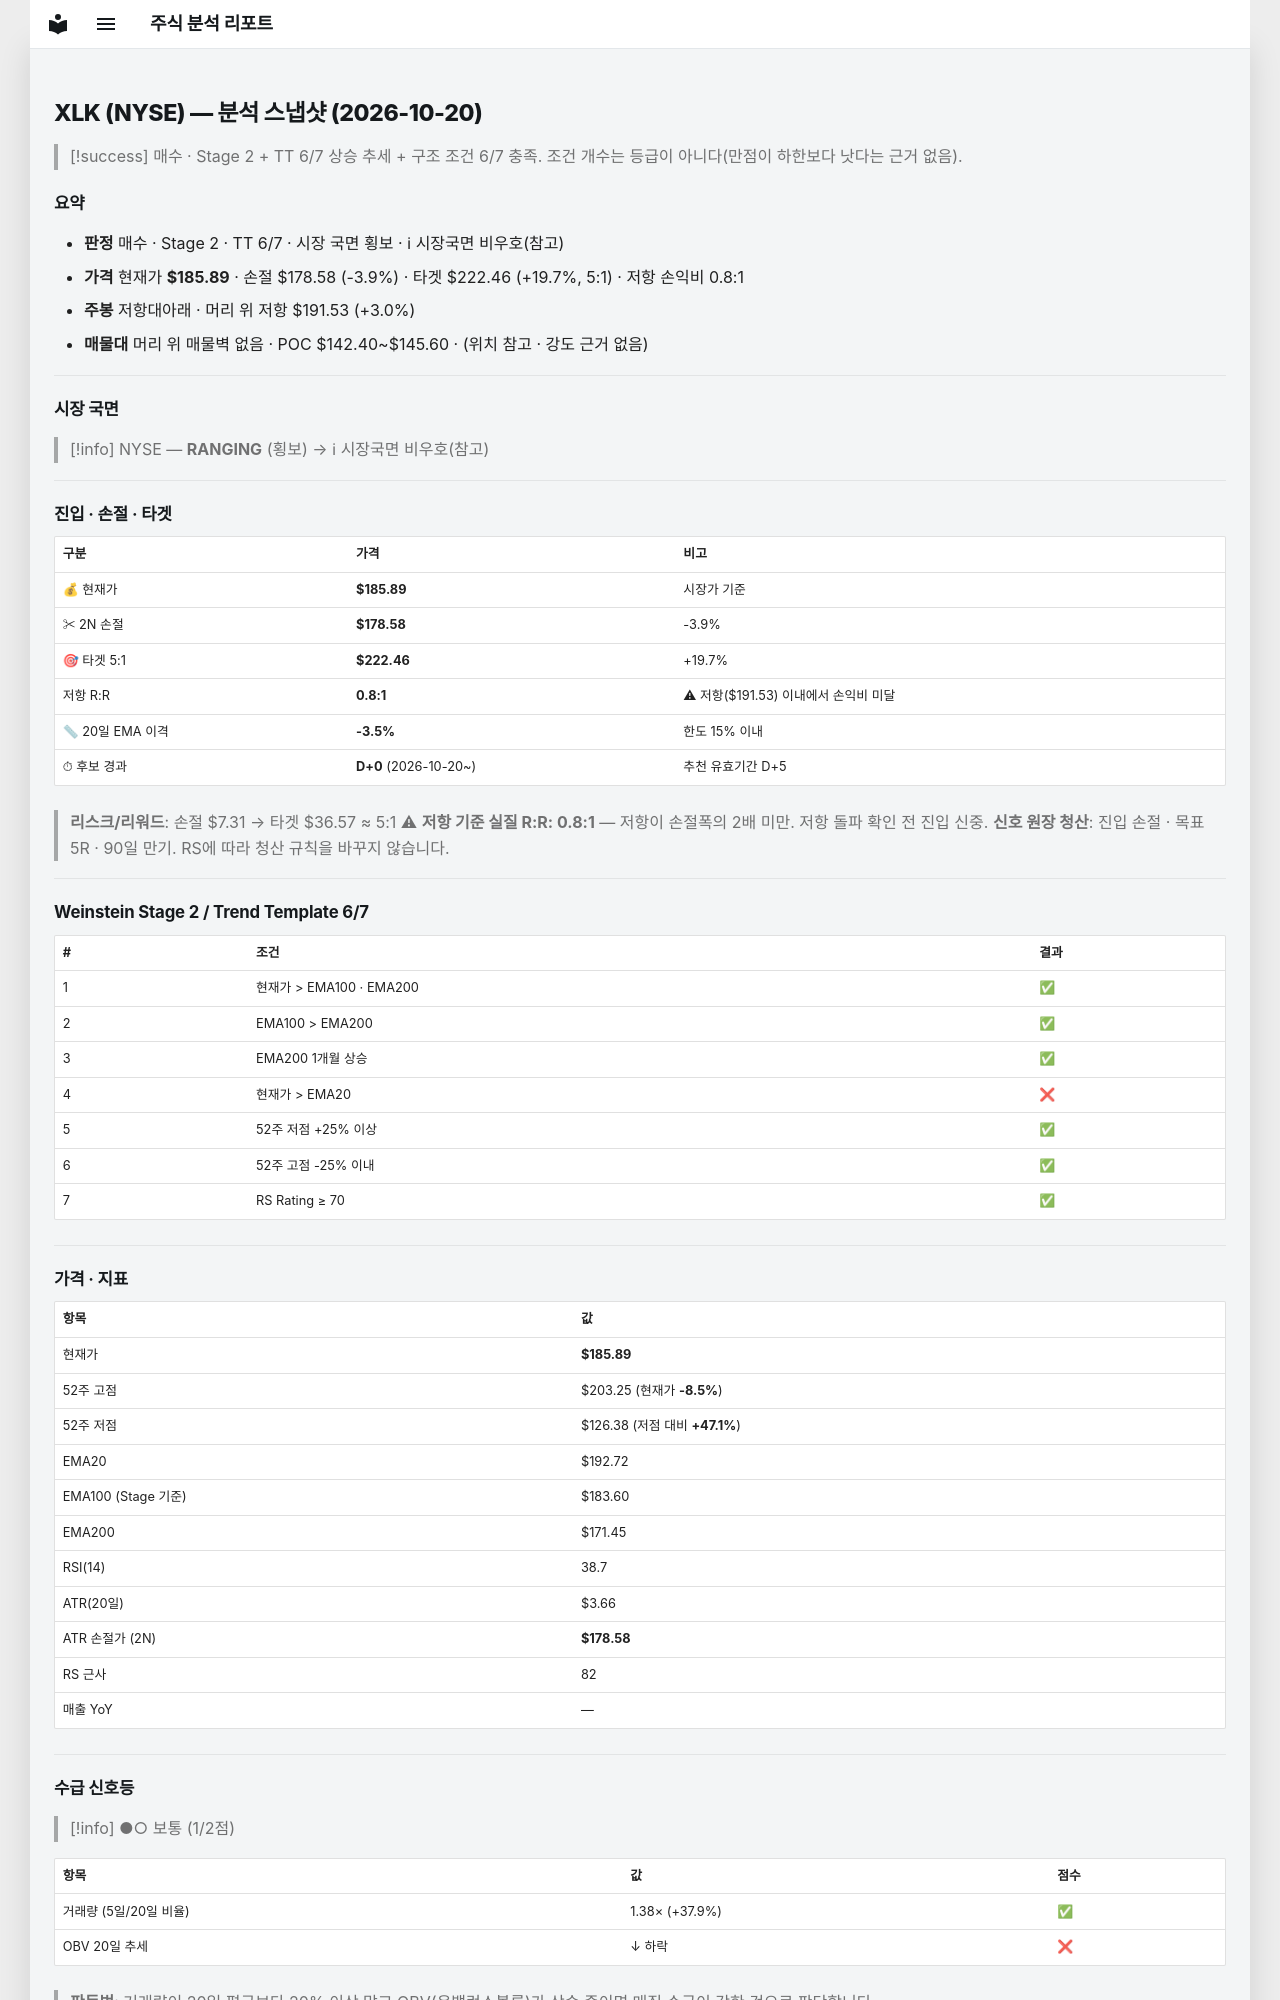

repository: soloandco/stock-reports · page: snapshots/XLK-2026-10-20/index.html · generator: mkdocs

---
type: analysis-snapshot
title: XLK 분석 스냅샷
ticker: XLK
market: NYSE
created: 2026-10-20
updated: 2026-10-20
bar-date: 2026-10-19
verdict: 매수관찰
real-rr: 0.77
sma50-gap-pct: -3.5
candidate-days: 0
candidate-since: 2026-10-20
weekly-position: 저항대아래
weekly-overhead-price: 191.53
weekly-overhead-pct: 3.0
stage: 2
trend-template-score: 6
tt-max: 7
ma-set: ema-20-100-200
price: 185.88999938964844
stop-price: 178.5758558031299
market-regime: RANGING
supply-demand-score: 1/2
supply-demand-label: 보통
status: tracking
tags:
  - stock-agent
  - watchlist
  - XLK
  - analysis
related:
  - "[[analysis-template]]"
---

# XLK (NYSE) — 분석 스냅샷 (2026-10-20)

> [!success] 매수 · Stage 2 + TT 6/7
> 상승 추세 + 구조 조건 6/7 충족. 조건 개수는 등급이 아니다(만점이 하한보다 낫다는 근거 없음).

## 요약

- **판정** 매수 · Stage 2 · TT 6/7 · 시장 국면 횡보 · ℹ 시장국면 비우호(참고)
- **가격** 현재가 **$185.89** · 손절 $178.58 (-3.9%) · 타겟 $222.46 (+19.7%, 5:1) · 저항 손익비 0.8:1
- **주봉** 저항대아래 · 머리 위 저항 $191.53 (+3.0%)
- **매물대** 머리 위 매물벽 없음 · POC $142.40~$145.60 · (위치 참고 · 강도 근거 없음)

---

## 시장 국면

> [!info] NYSE — **RANGING** (횡보) → ℹ 시장국면 비우호(참고)

---

## 진입 · 손절 · 타겟

| 구분 | 가격 | 비고 |
|------|------|------|
| 💰 현재가 | **$185.89** | 시장가 기준 |
| ✂ 2N 손절 | **$178.58** | -3.9% |
| 🎯 타겟 5:1 | **$222.46** | +19.7% |
| 저항 R:R | **0.8:1** | ⚠ 저항($191.53) 이내에서 손익비 미달 |
| 📏 20일 EMA 이격 | **-3.5%** | 한도 15% 이내 |
| ⏱ 후보 경과 | **D+0** (2026-10-20~) | 추천 유효기간 D+5 |

> **리스크/리워드**: 손절 $7.31 → 타겟 $36.57 ≈ 5:1
> ⚠ **저항 기준 실질 R:R: 0.8:1** — 저항이 손절폭의 2배 미만. 저항 돌파 확인 전 진입 신중.
> **신호 원장 청산**: 진입 손절 · 목표 5R · 90일 만기. RS에 따라 청산 규칙을 바꾸지 않습니다.

---

## Weinstein Stage 2 / Trend Template 6/7

| # | 조건 | 결과 |
|---|------|------|
| 1 | 현재가 > EMA100 · EMA200 | ✅ |
| 2 | EMA100 > EMA200 | ✅ |
| 3 | EMA200 1개월 상승 | ✅ |
| 4 | 현재가 > EMA20 | ❌ |
| 5 | 52주 저점 +25% 이상 | ✅ |
| 6 | 52주 고점 -25% 이내 | ✅ |
| 7 | RS Rating ≥ 70 | ✅ |

---

## 가격 · 지표

| 항목 | 값 |
|------|---|
| 현재가 | **$185.89** |
| 52주 고점 | $203.25 (현재가 **-8.5%**) |
| 52주 저점 | $126.38 (저점 대비 **+47.1%**) |
| EMA20 | $192.72 |
| EMA100 (Stage 기준) | $183.60 |
| EMA200 | $171.45 |
| RSI(14) | 38.7 |
| ATR(20일) | $3.66 |
| ATR 손절가 (2N) | **$178.58** |
| RS 근사 | 82 |
| 매출 YoY | — |

---
## 수급 신호등

> [!info] ●○ 보통 (1/2점)

| 항목 | 값 | 점수 |
|------|------|------|
| 거래량 (5일/20일 비율) | 1.38× (+37.9%) | ✅ |
| OBV 20일 추세 | ↓ 하락 | ❌ |

> **판독법**: 거래량이 20일 평균보다 20% 이상 많고 OBV(온밸런스볼륨)가 상승 중이면 매집 수급이 강한 것으로 판단합니다.

---
